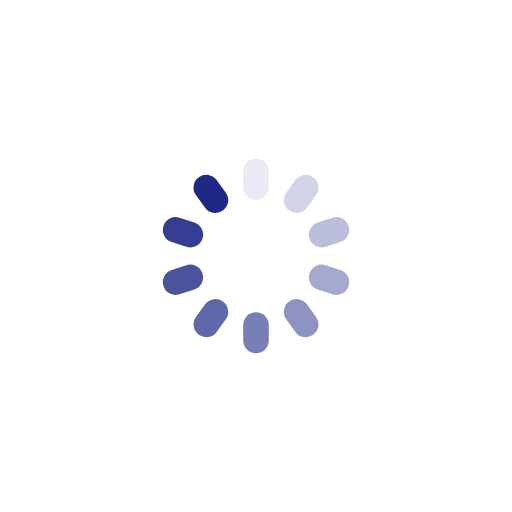
t = 0.00 s
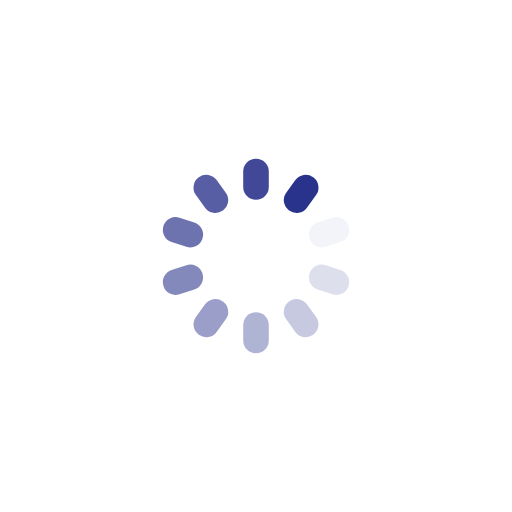
t = 0.16 s
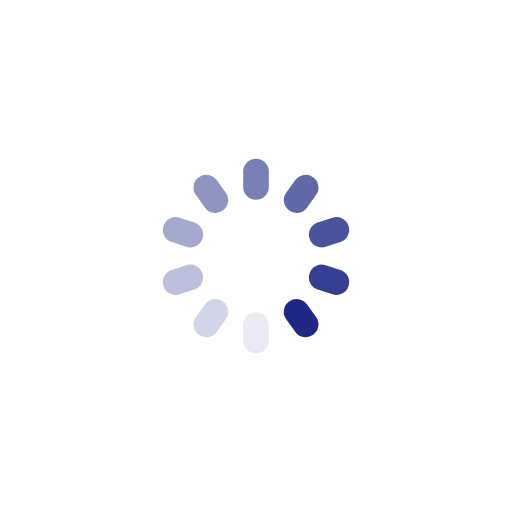
t = 0.32 s
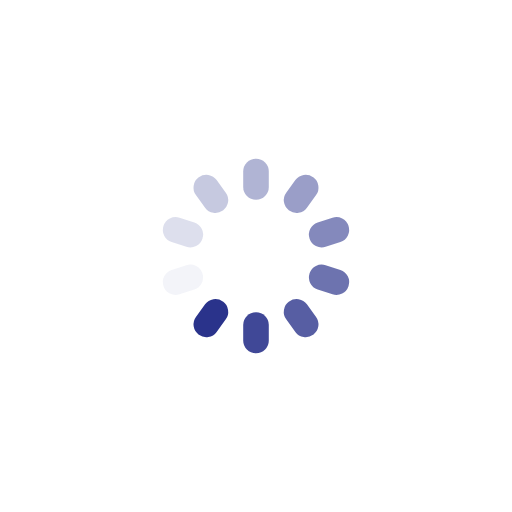
t = 0.48 s

The animated SVG that drew these frames (rendered in a browser with its animation timeline set to each time). Animation: 10 SMIL elements (animate=10); one cycle of 0.64 s, repeats indefinitely.

<?xml version="1.0" encoding="utf-8"?>
<svg xmlns="http://www.w3.org/2000/svg" xmlns:xlink="http://www.w3.org/1999/xlink" style="margin: auto; background: none; display: block; shape-rendering: auto;" width="211px" height="211px" viewBox="0 0 100 100" preserveAspectRatio="xMidYMid">
<g transform="rotate(0 50 50)">
  <rect x="47.5" y="31" rx="2.48" ry="2.48" width="5" height="8" fill="#1f2985">
    <animate attributeName="opacity" values="1;0" keyTimes="0;1" dur="0.641025641025641s" begin="-0.5769230769230769s" repeatCount="indefinite"></animate>
  </rect>
</g><g transform="rotate(36 50 50)">
  <rect x="47.5" y="31" rx="2.48" ry="2.48" width="5" height="8" fill="#1f2985">
    <animate attributeName="opacity" values="1;0" keyTimes="0;1" dur="0.641025641025641s" begin="-0.5128205128205128s" repeatCount="indefinite"></animate>
  </rect>
</g><g transform="rotate(72 50 50)">
  <rect x="47.5" y="31" rx="2.48" ry="2.48" width="5" height="8" fill="#1f2985">
    <animate attributeName="opacity" values="1;0" keyTimes="0;1" dur="0.641025641025641s" begin="-0.4487179487179487s" repeatCount="indefinite"></animate>
  </rect>
</g><g transform="rotate(108 50 50)">
  <rect x="47.5" y="31" rx="2.48" ry="2.48" width="5" height="8" fill="#1f2985">
    <animate attributeName="opacity" values="1;0" keyTimes="0;1" dur="0.641025641025641s" begin="-0.3846153846153846s" repeatCount="indefinite"></animate>
  </rect>
</g><g transform="rotate(144 50 50)">
  <rect x="47.5" y="31" rx="2.48" ry="2.48" width="5" height="8" fill="#1f2985">
    <animate attributeName="opacity" values="1;0" keyTimes="0;1" dur="0.641025641025641s" begin="-0.3205128205128205s" repeatCount="indefinite"></animate>
  </rect>
</g><g transform="rotate(180 50 50)">
  <rect x="47.5" y="31" rx="2.48" ry="2.48" width="5" height="8" fill="#1f2985">
    <animate attributeName="opacity" values="1;0" keyTimes="0;1" dur="0.641025641025641s" begin="-0.2564102564102564s" repeatCount="indefinite"></animate>
  </rect>
</g><g transform="rotate(216 50 50)">
  <rect x="47.5" y="31" rx="2.48" ry="2.48" width="5" height="8" fill="#1f2985">
    <animate attributeName="opacity" values="1;0" keyTimes="0;1" dur="0.641025641025641s" begin="-0.1923076923076923s" repeatCount="indefinite"></animate>
  </rect>
</g><g transform="rotate(252 50 50)">
  <rect x="47.5" y="31" rx="2.48" ry="2.48" width="5" height="8" fill="#1f2985">
    <animate attributeName="opacity" values="1;0" keyTimes="0;1" dur="0.641025641025641s" begin="-0.1282051282051282s" repeatCount="indefinite"></animate>
  </rect>
</g><g transform="rotate(288 50 50)">
  <rect x="47.5" y="31" rx="2.48" ry="2.48" width="5" height="8" fill="#1f2985">
    <animate attributeName="opacity" values="1;0" keyTimes="0;1" dur="0.641025641025641s" begin="-0.0641025641025641s" repeatCount="indefinite"></animate>
  </rect>
</g><g transform="rotate(324 50 50)">
  <rect x="47.5" y="31" rx="2.48" ry="2.48" width="5" height="8" fill="#1f2985">
    <animate attributeName="opacity" values="1;0" keyTimes="0;1" dur="0.641025641025641s" begin="0s" repeatCount="indefinite"></animate>
  </rect>
</g>
<!-- [ldio] generated by https://loading.io/ --></svg>
